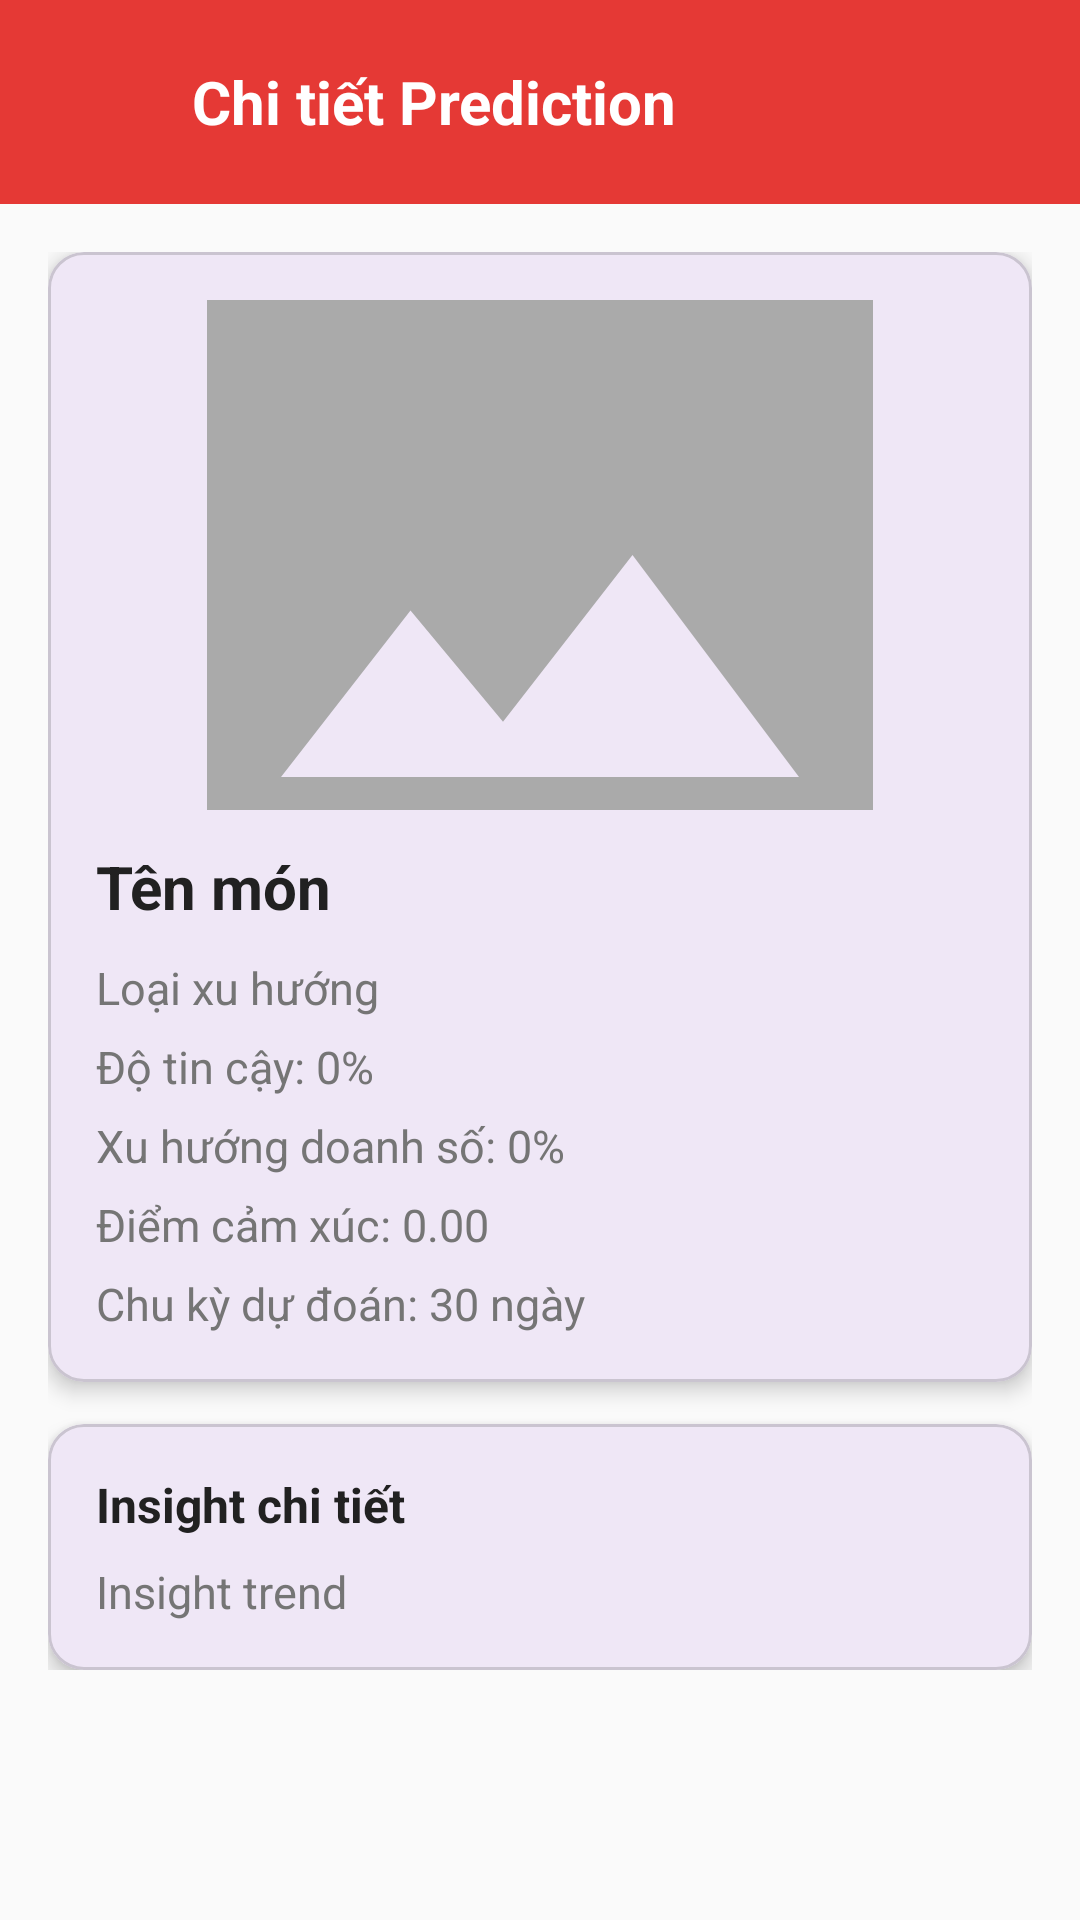

Android layout source for this screen:
<!-- AndroidManifest.xml: application theme Theme.Food_Order_App -->
<!-- res/layout/activity_trend_insight_detail.xml -->
<?xml version="1.0" encoding="utf-8"?>
<ScrollView xmlns:android="http://schemas.android.com/apk/res/android"
    xmlns:app="http://schemas.android.com/apk/res-auto"
    android:layout_width="match_parent"
    android:layout_height="match_parent"
    android:background="@color/background">

    <LinearLayout
        android:layout_width="match_parent"
        android:layout_height="wrap_content"
        android:orientation="vertical">

        <LinearLayout
            android:layout_width="match_parent"
            android:layout_height="wrap_content"
            android:background="@color/primary"
            android:fitsSystemWindows="true"
            android:gravity="center_vertical"
            android:orientation="horizontal"
            android:padding="16dp">

            <ImageButton
                android:id="@+id/btnBackTrendDetail"
                style="?attr/borderlessButtonStyle"
                android:layout_width="36dp"
                android:layout_height="36dp"
                android:background="?attr/selectableItemBackgroundBorderless"
                android:contentDescription="Quay lại"
                android:padding="4dp"
                android:scaleType="centerInside"
                android:src="@drawable/ic_arrow_back"
                app:tint="@color/white" />

            <TextView
                android:layout_width="wrap_content"
                android:layout_height="wrap_content"
                android:layout_marginStart="12dp"
                android:text="Chi tiết Prediction"
                android:textColor="@color/white"
                android:textSize="20sp"
                android:textStyle="bold" />
        </LinearLayout>

        <LinearLayout
            android:layout_width="match_parent"
            android:layout_height="wrap_content"
            android:orientation="vertical"
            android:padding="16dp">

            <com.google.android.material.card.MaterialCardView
                android:layout_width="match_parent"
                android:layout_height="wrap_content"
                app:cardCornerRadius="12dp"
                app:cardElevation="4dp">

                <LinearLayout
                    android:layout_width="match_parent"
                    android:layout_height="wrap_content"
                    android:orientation="vertical"
                    android:padding="16dp">

                    <ImageView
                        android:id="@+id/ivFoodTrendDetail"
                        android:layout_width="match_parent"
                        android:layout_height="170dp"
                        android:adjustViewBounds="true"
                        android:scaleType="centerCrop"
                        android:src="@drawable/ic_placeholder" />

                    <TextView
                        android:id="@+id/tvFoodNameTrendDetail"
                        android:layout_width="wrap_content"
                        android:layout_height="wrap_content"
                        android:layout_marginTop="12dp"
                        android:text="Tên món"
                        android:textColor="@color/text_primary"
                        android:textSize="20sp"
                        android:textStyle="bold" />

                    <TextView
                        android:id="@+id/tvTrendTypeDetail"
                        android:layout_width="wrap_content"
                        android:layout_height="wrap_content"
                        android:layout_marginTop="10dp"
                        android:text="Loại xu hướng"
                        android:textColor="@color/text_secondary"
                        android:textSize="15sp" />

                    <TextView
                        android:id="@+id/tvConfidenceDetail"
                        android:layout_width="wrap_content"
                        android:layout_height="wrap_content"
                        android:layout_marginTop="6dp"
                        android:text="Độ tin cậy: 0%"
                        android:textColor="@color/text_secondary"
                        android:textSize="15sp" />

                    <TextView
                        android:id="@+id/tvSalesTrendDetail"
                        android:layout_width="wrap_content"
                        android:layout_height="wrap_content"
                        android:layout_marginTop="6dp"
                        android:text="Xu hướng doanh số: 0%"
                        android:textColor="@color/text_secondary"
                        android:textSize="15sp" />

                    <TextView
                        android:id="@+id/tvSentimentTrendDetail"
                        android:layout_width="wrap_content"
                        android:layout_height="wrap_content"
                        android:layout_marginTop="6dp"
                        android:text="Điểm cảm xúc: 0.00"
                        android:textColor="@color/text_secondary"
                        android:textSize="15sp" />

                    <TextView
                        android:id="@+id/tvPredictionPeriodDetail"
                        android:layout_width="wrap_content"
                        android:layout_height="wrap_content"
                        android:layout_marginTop="6dp"
                        android:text="Chu kỳ dự đoán: 30 ngày"
                        android:textColor="@color/text_secondary"
                        android:textSize="15sp" />
                </LinearLayout>
            </com.google.android.material.card.MaterialCardView>

            <com.google.android.material.card.MaterialCardView
                android:layout_width="match_parent"
                android:layout_height="wrap_content"
                android:layout_marginTop="14dp"
                app:cardCornerRadius="12dp"
                app:cardElevation="4dp">

                <LinearLayout
                    android:layout_width="match_parent"
                    android:layout_height="wrap_content"
                    android:orientation="vertical"
                    android:padding="16dp">

                    <TextView
                        android:layout_width="wrap_content"
                        android:layout_height="wrap_content"
                        android:text="Insight chi tiết"
                        android:textColor="@color/text_primary"
                        android:textSize="16sp"
                        android:textStyle="bold" />

                    <TextView
                        android:id="@+id/tvAiTrendInsightDetail"
                        android:layout_width="match_parent"
                        android:layout_height="wrap_content"
                        android:layout_marginTop="8dp"
                        android:lineSpacingExtra="4dp"
                        android:text="Insight trend"
                        android:textColor="@color/text_secondary"
                        android:textSize="15sp" />
                </LinearLayout>
            </com.google.android.material.card.MaterialCardView>
        </LinearLayout>
    </LinearLayout>
</ScrollView>
<!-- resources referenced by this layout -->
<resources>
  <color name="background">#FAFAFA</color>
  <color name="primary">#E53935</color>
  <color name="text_primary">#212121</color>
  <color name="text_secondary">#757575</color>
  <color name="white">#FFFFFFFF</color>
  <!-- drawable ic_placeholder (drawable) -->
  <?xml version="1.0" encoding="utf-8"?>
  <vector xmlns:android="http://schemas.android.com/apk/res/android"
      android:width="24dp"
      android:height="24dp"
      android:viewportWidth="24"
      android:viewportHeight="24">
      <path
          android:fillColor="@android:color/darker_gray"
          android:pathData="M21,19V5C21,3.9 20.1,3 19,3H5C3.9,3 3,3.9 3,5V19C3,20.1 3.9,21 5,21H19C20.1,21 21,20.1 21,19ZM8.5,13.5L11,16.51L14.5,12L19,18H5L8.5,13.5Z"/>
  </vector>
  <style name="Theme.Food_Order_App" parent="Base.Theme.Food_Order_App" />
  <style name="Base.Theme.Food_Order_App" parent="Theme.Material3.DayNight.NoActionBar">
          
          
      </style>
</resources>
